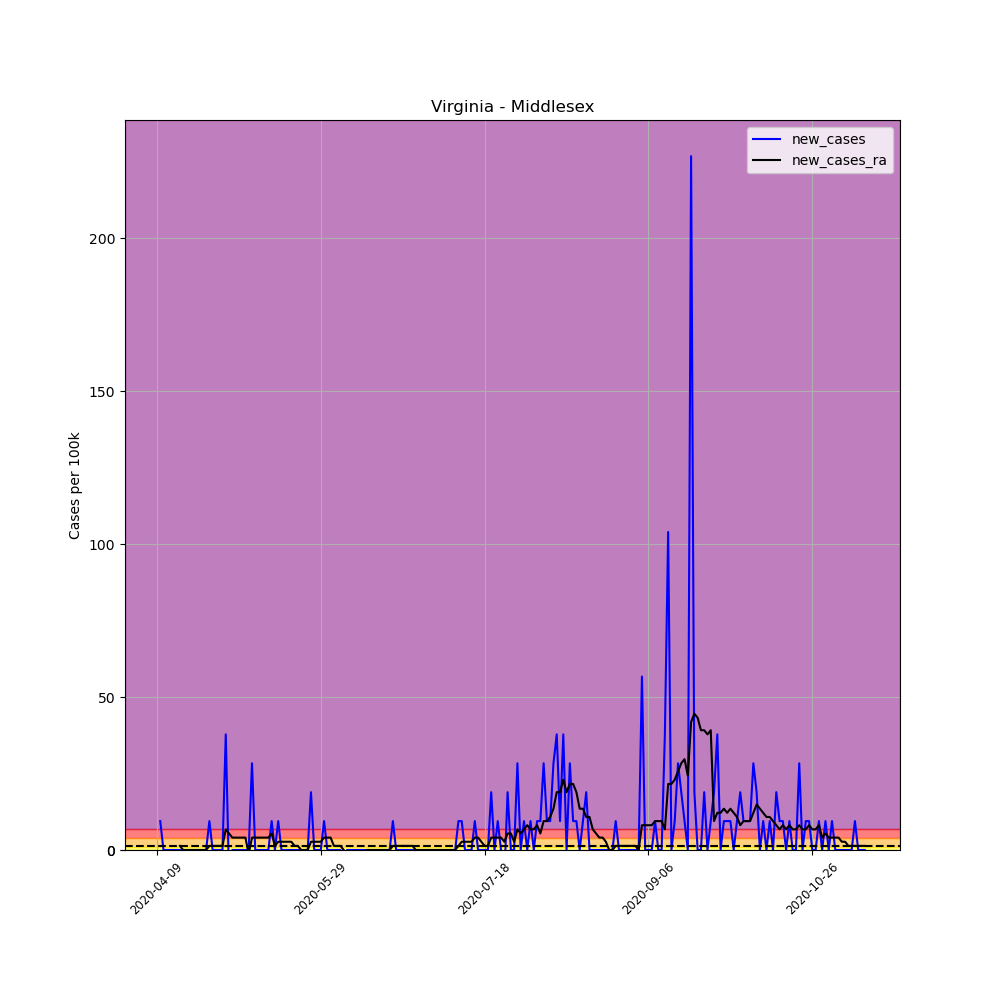

Source data for this figure (header and first rows):
, date, county, state, fips, cases, deaths, COUNTY, STNAME, CTYNAME, POPESTIMATE2019, per_100k, per_100k_ra, new_cases, new_cases_ra
598495, 2020-04-09, Middlesex, Virginia, 51119, 2, 0, 119, Virginia, Middlesex, 10582, 18.9, , , 
598496, 2020-04-10, Middlesex, Virginia, 51119, 3, 0, 119, Virginia, Middlesex, 10582, 28.35, , 9.45, 
598497, 2020-04-11, Middlesex, Virginia, 51119, 3, 0, 119, Virginia, Middlesex, 10582, 28.35, , 0.0, 
598498, 2020-04-12, Middlesex, Virginia, 51119, 3, 0, 119, Virginia, Middlesex, 10582, 28.35, , 0.0, 
598499, 2020-04-13, Middlesex, Virginia, 51119, 3, 0, 119, Virginia, Middlesex, 10582, 28.35, , 0.0, 
598500, 2020-04-14, Middlesex, Virginia, 51119, 3, 0, 119, Virginia, Middlesex, 10582, 28.35, , 0.0, 
598501, 2020-04-15, Middlesex, Virginia, 51119, 3, 0, 119, Virginia, Middlesex, 10582, 28.35, 27, 0.0, 
598502, 2020-04-16, Middlesex, Virginia, 51119, 3, 0, 119, Virginia, Middlesex, 10582, 28.35, 28.35, 0.0, 1.35
598503, 2020-04-17, Middlesex, Virginia, 51119, 3, 0, 119, Virginia, Middlesex, 10582, 28.35, 28.35, 0.0, 0.0
598504, 2020-04-18, Middlesex, Virginia, 51119, 3, 0, 119, Virginia, Middlesex, 10582, 28.35, 28.35, 0.0, 0.0
598505, 2020-04-19, Middlesex, Virginia, 51119, 3, 0, 119, Virginia, Middlesex, 10582, 28.35, 28.35, 0.0, 0.0
598506, 2020-04-20, Middlesex, Virginia, 51119, 3, 0, 119, Virginia, Middlesex, 10582, 28.35, 28.35, 0.0, 0.0
598507, 2020-04-21, Middlesex, Virginia, 51119, 3, 0, 119, Virginia, Middlesex, 10582, 28.35, 28.35, 0.0, 0.0
598508, 2020-04-22, Middlesex, Virginia, 51119, 3, 0, 119, Virginia, Middlesex, 10582, 28.35, 28.35, 0.0, 0.0
598509, 2020-04-23, Middlesex, Virginia, 51119, 3, 0, 119, Virginia, Middlesex, 10582, 28.35, 28.35, 0.0, 0.0
598510, 2020-04-24, Middlesex, Virginia, 51119, 3, 0, 119, Virginia, Middlesex, 10582, 28.35, 28.35, 0.0, 0.0
598511, 2020-04-25, Middlesex, Virginia, 51119, 4, 0, 119, Virginia, Middlesex, 10582, 37.8, 29.7, 9.45, 1.35
598512, 2020-04-26, Middlesex, Virginia, 51119, 4, 0, 119, Virginia, Middlesex, 10582, 37.8, 31.05, 0.0, 1.35
598513, 2020-04-27, Middlesex, Virginia, 51119, 4, 0, 119, Virginia, Middlesex, 10582, 37.8, 32.4, 0.0, 1.35
598514, 2020-04-28, Middlesex, Virginia, 51119, 4, 0, 119, Virginia, Middlesex, 10582, 37.8, 33.75, 0.0, 1.35
598515, 2020-04-29, Middlesex, Virginia, 51119, 4, 0, 119, Virginia, Middlesex, 10582, 37.8, 35.1, 0.0, 1.35
598516, 2020-04-30, Middlesex, Virginia, 51119, 8, 0, 119, Virginia, Middlesex, 10582, 75.6, 41.85, 37.8, 6.75
598517, 2020-05-01, Middlesex, Virginia, 51119, 7, 0, 119, Virginia, Middlesex, 10582, 66.15, 47.25, -9.45, 5.4
598518, 2020-05-02, Middlesex, Virginia, 51119, 7, 0, 119, Virginia, Middlesex, 10582, 66.15, 51.3, 0.0, 4.05
598519, 2020-05-03, Middlesex, Virginia, 51119, 7, 0, 119, Virginia, Middlesex, 10582, 66.15, 55.35, 0.0, 4.05
598520, 2020-05-04, Middlesex, Virginia, 51119, 7, 0, 119, Virginia, Middlesex, 10582, 66.15, 59.4, 0.0, 4.05
598521, 2020-05-05, Middlesex, Virginia, 51119, 7, 0, 119, Virginia, Middlesex, 10582, 66.15, 63.45, 0.0, 4.05
598522, 2020-05-06, Middlesex, Virginia, 51119, 7, 0, 119, Virginia, Middlesex, 10582, 66.15, 67.5, 0.0, 4.05
598523, 2020-05-07, Middlesex, Virginia, 51119, 7, 0, 119, Virginia, Middlesex, 10582, 66.15, 66.15, 0.0, -1.35
598524, 2020-05-08, Middlesex, Virginia, 51119, 10, 0, 119, Virginia, Middlesex, 10582, 94.5, 70.2, 28.35, 4.05
598525, 2020-05-09, Middlesex, Virginia, 51119, 10, 0, 119, Virginia, Middlesex, 10582, 94.5, 74.25, 0.0, 4.05
598526, 2020-05-10, Middlesex, Virginia, 51119, 10, 0, 119, Virginia, Middlesex, 10582, 94.5, 78.3, 0.0, 4.05
598527, 2020-05-11, Middlesex, Virginia, 51119, 10, 0, 119, Virginia, Middlesex, 10582, 94.5, 82.35, 0.0, 4.05
598528, 2020-05-12, Middlesex, Virginia, 51119, 10, 0, 119, Virginia, Middlesex, 10582, 94.5, 86.4, 0.0, 4.05
598529, 2020-05-13, Middlesex, Virginia, 51119, 10, 0, 119, Virginia, Middlesex, 10582, 94.5, 90.45, 0.0, 4.05
598530, 2020-05-14, Middlesex, Virginia, 51119, 11, 0, 119, Virginia, Middlesex, 10582, 104, 95.85, 9.45, 5.4
598531, 2020-05-15, Middlesex, Virginia, 51119, 11, 0, 119, Virginia, Middlesex, 10582, 104, 97.2, 0.0, 1.35
598532, 2020-05-16, Middlesex, Virginia, 51119, 12, 0, 119, Virginia, Middlesex, 10582, 113.4, 99.9, 9.45, 2.7
598533, 2020-05-17, Middlesex, Virginia, 51119, 12, 0, 119, Virginia, Middlesex, 10582, 113.4, 102.6, 0.0, 2.7
598534, 2020-05-18, Middlesex, Virginia, 51119, 12, 0, 119, Virginia, Middlesex, 10582, 113.4, 105.3, 0.0, 2.7
598535, 2020-05-19, Middlesex, Virginia, 51119, 12, 0, 119, Virginia, Middlesex, 10582, 113.4, 108, 0.0, 2.7
598536, 2020-05-20, Middlesex, Virginia, 51119, 12, 0, 119, Virginia, Middlesex, 10582, 113.4, 110.7, 0.0, 2.7
598537, 2020-05-21, Middlesex, Virginia, 51119, 12, 0, 119, Virginia, Middlesex, 10582, 113.4, 112.1, 0.0, 1.35
598538, 2020-05-22, Middlesex, Virginia, 51119, 12, 0, 119, Virginia, Middlesex, 10582, 113.4, 113.4, 0.0, 1.35
598539, 2020-05-23, Middlesex, Virginia, 51119, 12, 0, 119, Virginia, Middlesex, 10582, 113.4, 113.4, 0.0, 0.0
598540, 2020-05-24, Middlesex, Virginia, 51119, 12, 0, 119, Virginia, Middlesex, 10582, 113.4, 113.4, 0.0, 0.0
598541, 2020-05-25, Middlesex, Virginia, 51119, 12, 0, 119, Virginia, Middlesex, 10582, 113.4, 113.4, 0.0, 0.0
598542, 2020-05-26, Middlesex, Virginia, 51119, 14, 0, 119, Virginia, Middlesex, 10582, 132.3, 116.1, 18.9, 2.7
598543, 2020-05-27, Middlesex, Virginia, 51119, 14, 0, 119, Virginia, Middlesex, 10582, 132.3, 118.8, 0.0, 2.7
598544, 2020-05-28, Middlesex, Virginia, 51119, 14, 0, 119, Virginia, Middlesex, 10582, 132.3, 121.5, 0.0, 2.7
598545, 2020-05-29, Middlesex, Virginia, 51119, 14, 0, 119, Virginia, Middlesex, 10582, 132.3, 124.2, 0.0, 2.7
598546, 2020-05-30, Middlesex, Virginia, 51119, 15, 0, 119, Virginia, Middlesex, 10582, 141.8, 128.3, 9.45, 4.05
598547, 2020-05-31, Middlesex, Virginia, 51119, 15, 0, 119, Virginia, Middlesex, 10582, 141.8, 132.3, 0.0, 4.05
598548, 2020-06-01, Middlesex, Virginia, 51119, 15, 0, 119, Virginia, Middlesex, 10582, 141.8, 136.4, 0.0, 4.05
598549, 2020-06-02, Middlesex, Virginia, 51119, 15, 0, 119, Virginia, Middlesex, 10582, 141.8, 137.7, 0.0, 1.35
598550, 2020-06-03, Middlesex, Virginia, 51119, 15, 0, 119, Virginia, Middlesex, 10582, 141.8, 139.1, 0.0, 1.35
598551, 2020-06-04, Middlesex, Virginia, 51119, 15, 0, 119, Virginia, Middlesex, 10582, 141.8, 140.4, 0.0, 1.35
598552, 2020-06-05, Middlesex, Virginia, 51119, 14, 0, 119, Virginia, Middlesex, 10582, 132.3, 140.4, -9.45, 0.0
598553, 2020-06-06, Middlesex, Virginia, 51119, 14, 0, 119, Virginia, Middlesex, 10582, 132.3, 139.1, 0.0, -1.35
598554, 2020-06-07, Middlesex, Virginia, 51119, 14, 0, 119, Virginia, Middlesex, 10582, 132.3, 137.7, 0.0, -1.35
... 157 more rows
